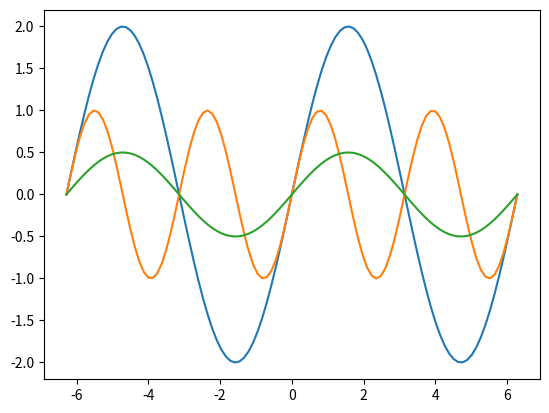

Write the Python code that produced this figure.
# ch20_20.py
import matplotlib.pyplot as plt
import numpy as np

left = -2 * np.pi
right = 2 * np.pi
x = np.linspace(left, right, 100)
f1 = 2 * np.sin(x)              # 波形 1
f2 = np.sin(2*x)                # 波形 2
f3 = 0.5 * np.sin(x)            # 波形 3
plt.plot(x, f1) 
plt.plot(x, f2)
plt.plot(x, f3)
plt.show()




